Labelled photos from "processed", an image-classification folder in Shayanthavi/Brain-Tumer-MRI-Classifier. The possible labels are: glioma, meningioma, no tumor, pituitary tumor.

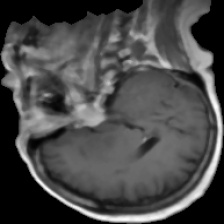
Label: meningioma

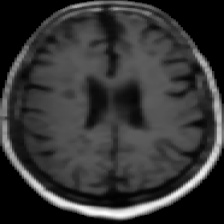
Label: no tumor

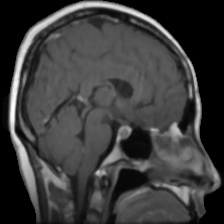
Label: pituitary tumor

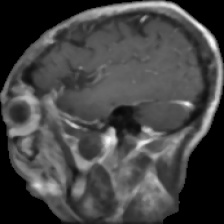
Label: glioma

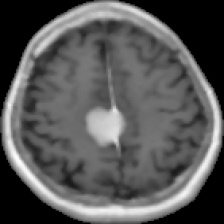
Label: meningioma
